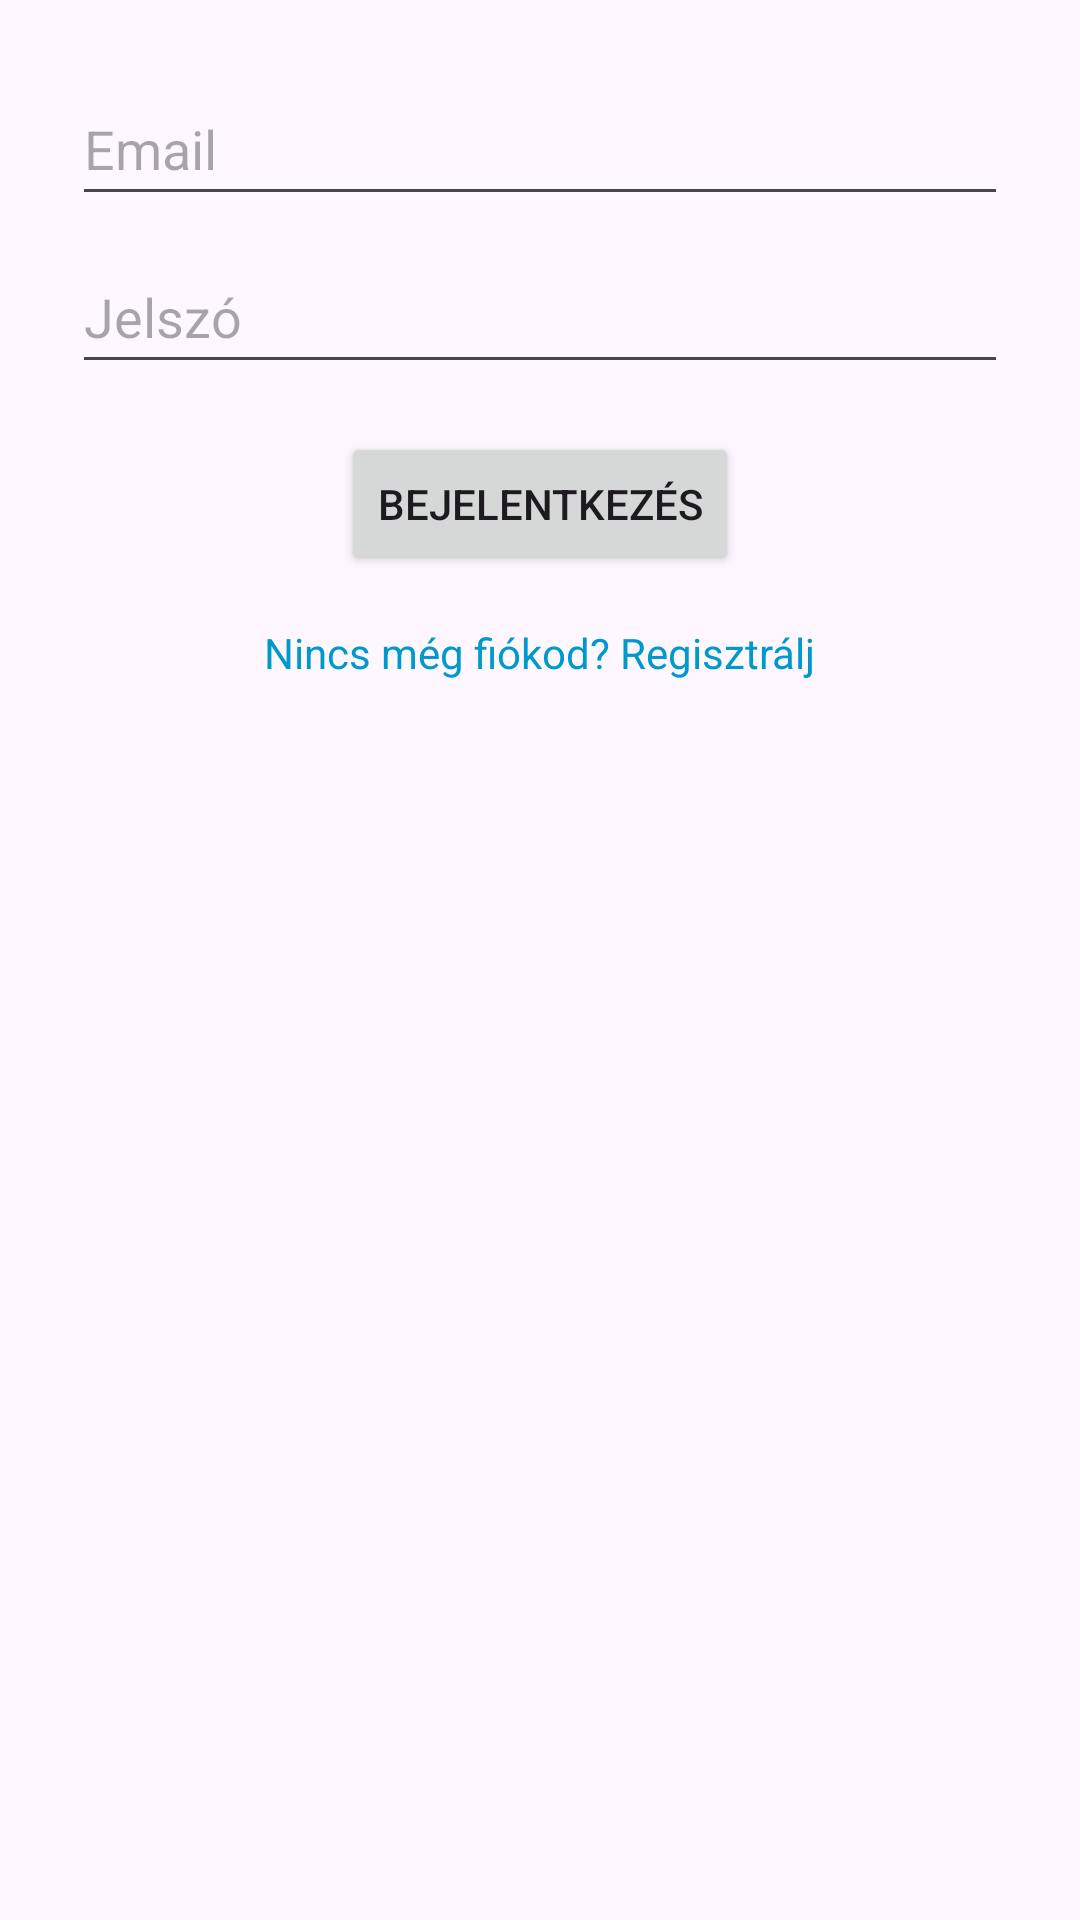

Produce the Android XML layout that renders to this screen, including the resource entries it uses.
<!-- AndroidManifest.xml: application theme Theme.AccommodationBookingApp -->
<!-- res/layout/activity_login.xml -->
<?xml version="1.0" encoding="utf-8"?>
<androidx.constraintlayout.widget.ConstraintLayout
    xmlns:android="http://schemas.android.com/apk/res/android"
    xmlns:app="http://schemas.android.com/apk/res-auto"
    android:layout_width="match_parent"
    android:layout_height="match_parent"
    android:padding="24dp">

    <EditText
        android:id="@+id/editTextEmail"
        android:layout_width="0dp"
        android:layout_height="48dp"
        android:hint="Email"
        android:inputType="textEmailAddress"
        app:layout_constraintTop_toTopOf="parent"
        app:layout_constraintStart_toStartOf="parent"
        app:layout_constraintEnd_toEndOf="parent" />

    <EditText
        android:id="@+id/editTextPassword"
        android:layout_width="0dp"
        android:layout_height="48dp"
        android:hint="Jelszó"
        android:inputType="textPassword"
        android:layout_marginTop="8dp"
        app:layout_constraintTop_toBottomOf="@id/editTextEmail"
        app:layout_constraintStart_toStartOf="parent"
        app:layout_constraintEnd_toEndOf="parent" />

    <Button
        android:id="@+id/buttonLogin"
        android:layout_width="wrap_content"
        android:layout_height="wrap_content"
        android:text="Bejelentkezés"
        android:layout_marginTop="16dp"
        app:layout_constraintTop_toBottomOf="@id/editTextPassword"
        app:layout_constraintStart_toStartOf="parent"
        app:layout_constraintEnd_toEndOf="parent" />

    <TextView
        android:id="@+id/textViewRegister"
        android:layout_width="wrap_content"
        android:layout_height="wrap_content"
        android:text="Nincs még fiókod? Regisztrálj"
        android:textColor="@android:color/holo_blue_dark"
        android:layout_marginTop="16dp"
        app:layout_constraintTop_toBottomOf="@id/buttonLogin"
        app:layout_constraintStart_toStartOf="parent"
        app:layout_constraintEnd_toEndOf="parent" />
</androidx.constraintlayout.widget.ConstraintLayout>
<!-- resources referenced by this layout -->
<resources>
  <style name="Theme.AccommodationBookingApp" parent="Base.Theme.AccommodationBookingApp" />
  <style name="Base.Theme.AccommodationBookingApp" parent="Theme.Material3.DayNight.NoActionBar">
          
          
      </style>
</resources>
